Run: headless pygame with SDL's dummy video driver; simulated clock (each Clock.tick advances the game by its frame time, no real sleeping); random seed 0; keys injected as events and as key.get_pressed() state; no mouse input.
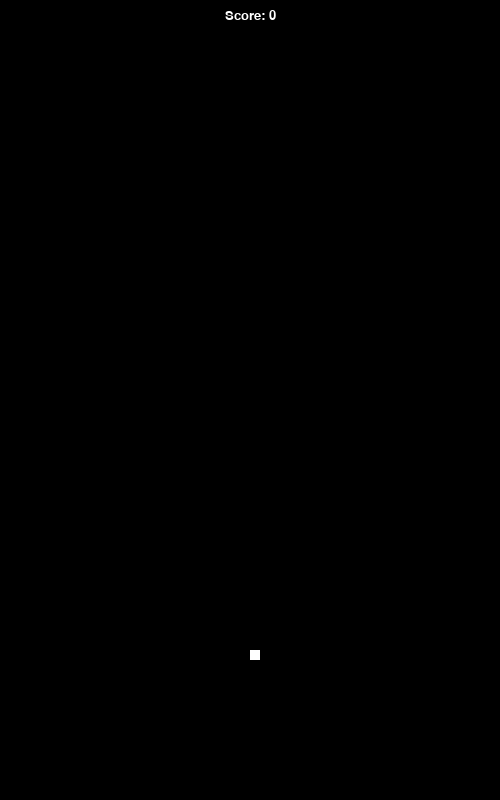
Frame 1 of 4 · flips 1–60 · no input
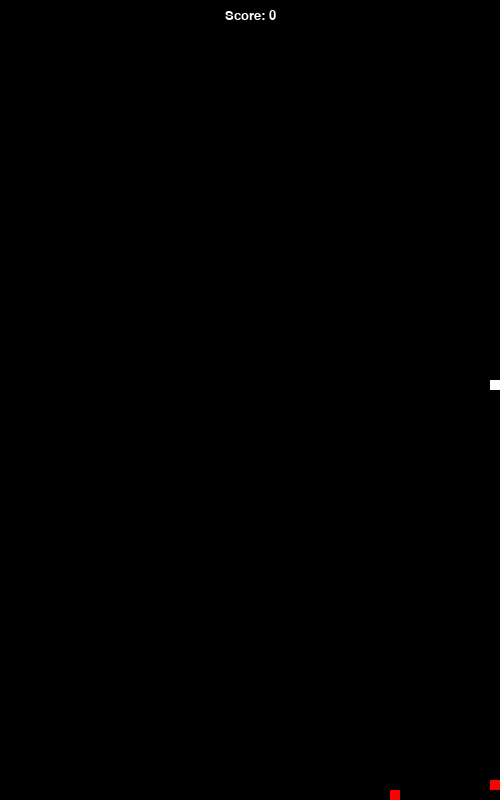
Frame 2 of 4 · flips 61–180 · tapped SPACE, RETURN · held RIGHT (→), D
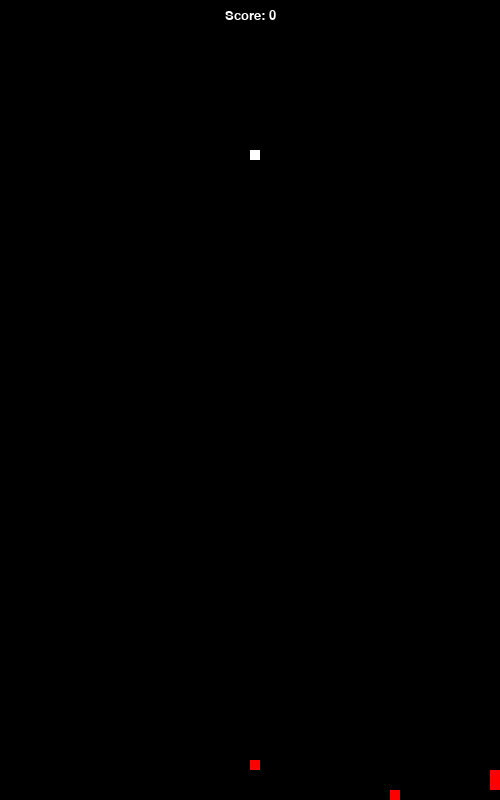
Frame 3 of 4 · flips 181–300 · held DOWN (↓), S
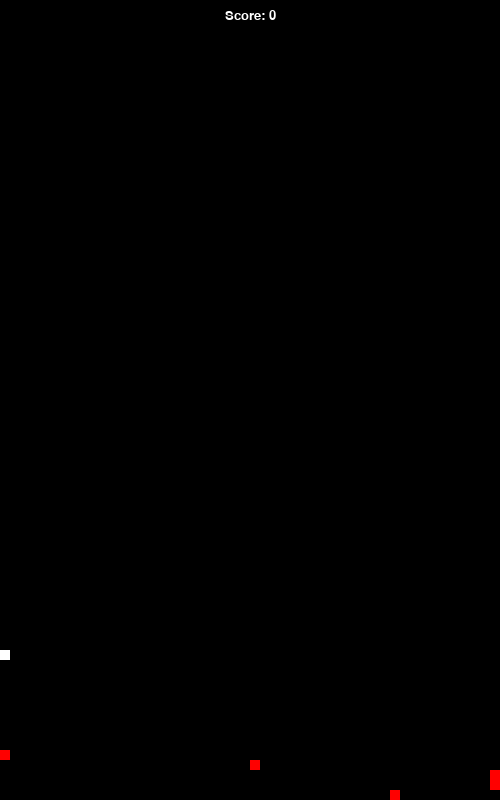
Frame 4 of 4 · flips 301–420 · held LEFT (←), A, UP (↑), W

The pygame program that drew these frames:

'''Make horizontal line that shows the trajectory
border around play zone
unionize Block into other shapes
add score for each line at the bottom'''


import pygame

BLACK = (0, 0, 0)
WHITE = (255, 255, 255)
RED = (255, 0, 0)
GREEN = (0, 255, 0)
BLUE = (0, 0, 255)
WINDOW_WIDTH = 500
WINDOW_HEIGHT = 800


class Block:
    width = 10
    height = 10

    def __init__(self, pos_x=0, pos_y=0):
        self.pos_x = pos_x
        self.pos_y = pos_y

    def move(self, rect: pygame.Rect):
        rect.move_ip()
        pass

    def rotate(self):
        pass


class Cube_Block(Block):
    pass


class L_Block(Block):
    pass


class I_Block(Block):
    pass


class S_Block(Block):
    pass


def main():
    # Initialize pygame
    pygame.init()

    # Set window size and caption
    window_size = (WINDOW_WIDTH, WINDOW_HEIGHT)
    window = pygame.display.set_mode(window_size)
    pygame.display.set_caption("PyTetris")

    # Initialize score text "Score: 0"
    pygame.font.init()
    font = pygame.font.SysFont("Times New Roman", 20)
    score_text = font.render("Score: 0", True, WHITE)
    text_rect = score_text.get_rect(center=(WINDOW_WIDTH/2, 15))

    exit = False

    placed_blocks = []

    new_block = True

    # Game Loop
    while not exit:
        pygame.time.delay(100)

        # Test the display with a rectangle
        test_rect_block = Block(WINDOW_WIDTH/2, 50)

        while new_block:
            player_block = pygame.Rect(test_rect_block.pos_x, test_rect_block.pos_y,
                                       test_rect_block.height, test_rect_block.width)
            new_block = False

        # Fill background with black and draw score
        window.fill(BLACK)
        window.blit(score_text, text_rect)

        for event in pygame.event.get():
            if event.type == pygame.QUIT:
                exit = True

        if player_block.y < WINDOW_HEIGHT-10:
            player_block.move_ip(0, 10)
        else:
            player_block.y = WINDOW_HEIGHT-10

        keys = pygame.key.get_pressed()

        if keys[pygame.K_LEFT] and player_block.x > 0:
            player_block.move_ip(-10, 0)
        if keys[pygame.K_RIGHT] and player_block.x < WINDOW_WIDTH-10:
            player_block.move_ip(10, 0)

        for block in placed_blocks:
            if not block.x == player_block.x:
                pass
            if block.y == player_block.y+10:
                placed_blocks.append(player_block)  # TODO: Function this
                new_block = True

        if (not new_block) and player_block.y == WINDOW_HEIGHT-10:  # TODO: unnested if
            placed_blocks.append(player_block)  # TODO: New function
            new_block = True

        for block in placed_blocks:
            pygame.draw.rect(window, (255, 0, 0), block)

        pygame.draw.rect(window, (255, 255, 255), player_block)
        pygame.display.update()


if __name__ == "__main__":
    main()
